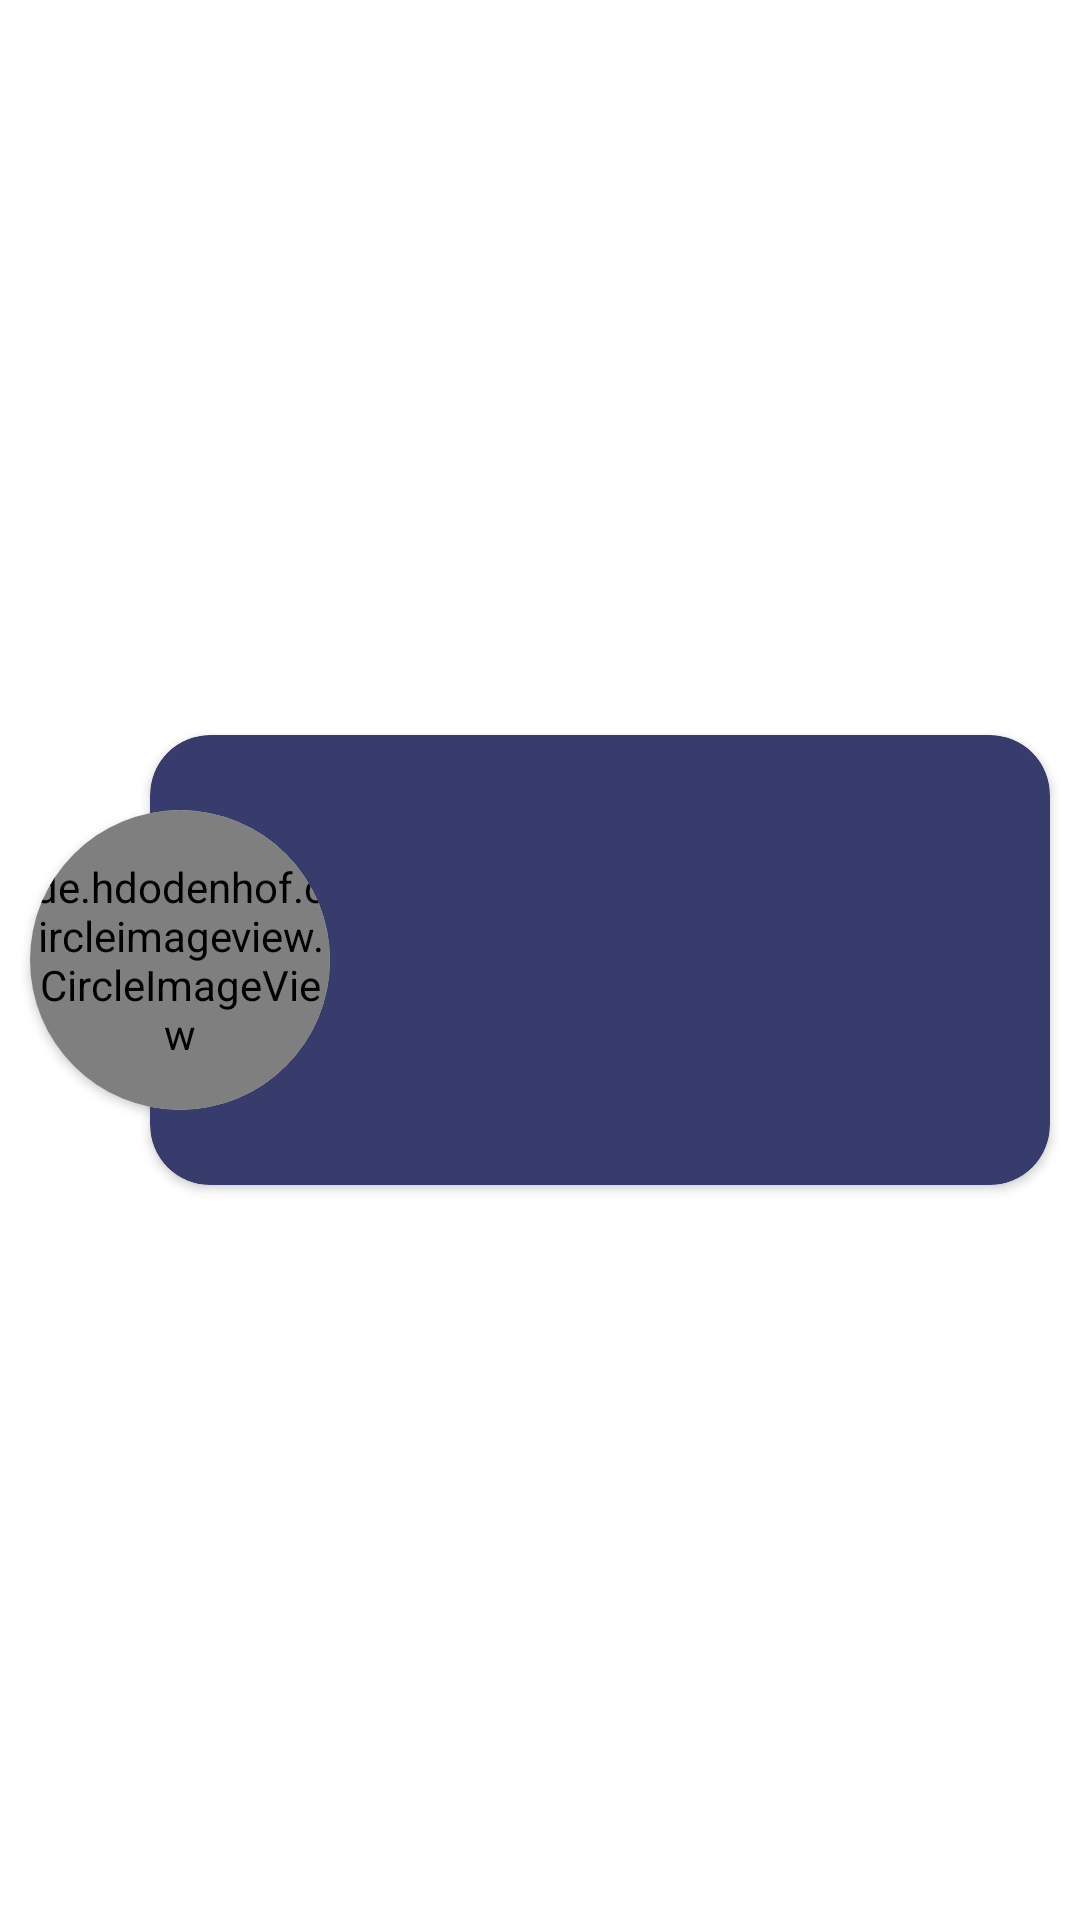

Reconstruct the res/layout file that produces this screen, plus the resources it refers to.
<!-- AndroidManifest.xml: application theme AppTheme -->
<!-- res/layout/universidad.xml -->
<?xml version="1.0" encoding="utf-8"?>
<RelativeLayout xmlns:android="http://schemas.android.com/apk/res/android"
    xmlns:app="http://schemas.android.com/apk/res-auto"
    xmlns:tools="http://schemas.android.com/tools"
    android:layout_width="wrap_content"
    android:layout_height="wrap_content">

    <androidx.constraintlayout.widget.ConstraintLayout
        android:layout_width="match_parent"
        android:layout_height="match_parent">

        <androidx.cardview.widget.CardView
            android:id="@+id/cardView"
            android:layout_width="0dp"
            android:layout_height="150dp"
            android:layout_marginStart="50dp"
            android:layout_marginEnd="10dp"
            app:cardBackgroundColor="@color/colorNegroAzulado"
            app:cardCornerRadius="20dp"
            app:layout_constraintBottom_toBottomOf="parent"
            app:layout_constraintEnd_toEndOf="parent"
            app:layout_constraintStart_toStartOf="parent"
            app:layout_constraintTop_toTopOf="parent">

            <LinearLayout
                android:layout_width="match_parent"
                android:layout_height="wrap_content"
                android:layout_gravity="center_vertical"
                android:layout_marginStart="70dp"
                android:layout_marginTop="10dp"
                android:layout_marginEnd="10dp"
                android:layout_marginBottom="10dp"
                android:orientation="vertical">

                <TextView
                    android:id="@+id/universidadNombre"
                    android:layout_width="match_parent"
                    android:layout_height="wrap_content"
                    android:textColor="#ffffff"
                    android:textSize="20dp"
                    android:textStyle="bold"
                    tools:text="Universidad técnica ejemplo generico" />

                <TextView
                    android:id="@+id/direccionUniversidad"
                    android:layout_width="match_parent"
                    android:layout_height="wrap_content"
                    android:layout_marginTop="5dp"
                    android:textColor="#ffffff"
                    tools:text="Dirección generica para la universidad generica" />
            </LinearLayout>
        </androidx.cardview.widget.CardView>

        <androidx.cardview.widget.CardView
            android:id="@+id/cardView2"
            android:layout_width="100dp"
            android:layout_height="100dp"
            android:layout_marginStart="10dp"
            app:cardCornerRadius="50dp"
            app:layout_constraintBottom_toBottomOf="parent"
            app:layout_constraintEnd_toEndOf="@+id/cardView"
            app:layout_constraintHorizontal_bias="0.0"
            app:layout_constraintStart_toStartOf="parent"
            app:layout_constraintTop_toTopOf="parent">

            <de.hdodenhof.circleimageview.CircleImageView xmlns:app="http://schemas.android.com/apk/res-auto"
                android:id="@+id/universidadLogo"
                android:layout_width="100dp"
                android:layout_height="100dp"
                android:src="@drawable/perfil"
                app:civ_border_color="#FF000000"
                app:civ_border_width="2dp" />
        </androidx.cardview.widget.CardView>

        <Space
            android:layout_width="wrap_content"
            android:layout_height="10dp"
            app:layout_constraintEnd_toEndOf="parent"
            app:layout_constraintStart_toStartOf="parent"
            app:layout_constraintTop_toBottomOf="@+id/cardView" />

    </androidx.constraintlayout.widget.ConstraintLayout>

</RelativeLayout>
<!-- resources referenced by this layout -->
<resources>
  <color name="colorNegroAzulado">#383C6C</color>
  <style name="AppTheme" parent="Theme.MaterialComponents.Light.NoActionBar">
          
          <item name="colorPrimary">@color/colorPrimary</item>
          <item name="colorPrimaryDark">@color/colorCeleste</item>
          <item name="colorAccent">@color/colorAccent</item>
      </style>
  <color name="colorPrimary">#6200EE</color>
  <color name="colorCeleste">#1389B6</color>
  <color name="colorAccent">#03DAC5</color>
</resources>
